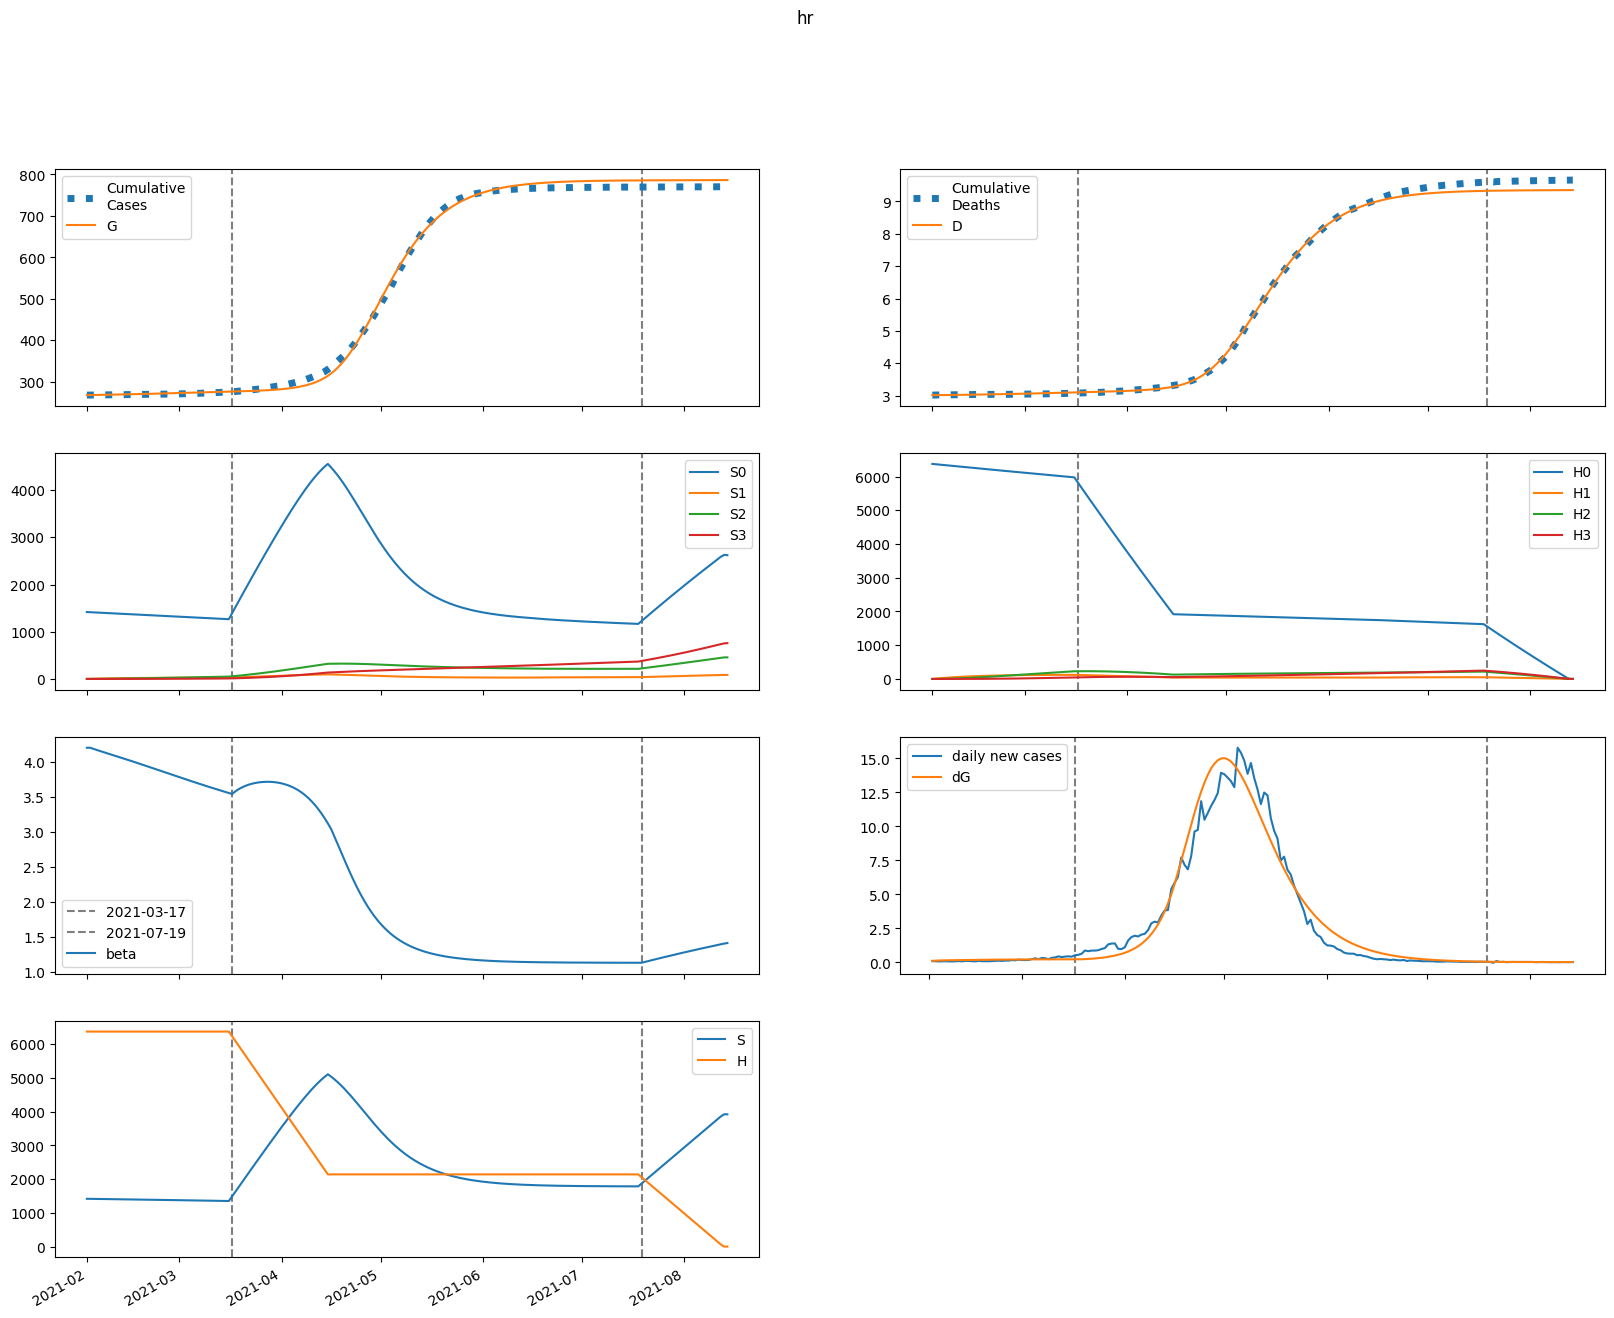

Source data for this figure (header and first rows):
series, 2021-02-01, 2021-02-02, 2021-02-03, 2021-02-04, 2021-02-05, 2021-02-06, 2021-02-07, 2021-02-08, 2021-02-09, 2021-02-10, 2021-02-11, 2021-02-12, 2021-02-13, 2021-02-14, 2021-02-15, 2021-02-16, 2021-02-17, 2021-02-18, 2021-02-19, 2021-02-20, 2021-02-21, 2021-02-22, 2021-02-23
S, 1417237, 1415844, 1414526, 1413240, 1411962, 1410678, 1409381, 1408066, 1406731, 1405375, 1403998, 1402600, 1401181, 1399741, 1398281, 1396801, 1395302, 1393785, 1392251, 1390700, 1389133, 1387552, 1385956
E, 3840, 4399, 4762, 5013, 5203, 5357, 5491, 5614, 5729, 5841, 5950, 6056, 6160, 6262, 6363, 6461, 6556, 6650, 6740, 6827, 6912, 6993, 7070
I, 793.1, 806.1, 833.7, 868.5, 906.2, 944.8, 983, 1020, 1057, 1092, 1126, 1159, 1191, 1222, 1252, 1281, 1310, 1337, 1364, 1391, 1416, 1441, 1465
A, 5133, 4829, 4690, 4648, 4661, 4708, 4774, 4852, 4937, 5028, 5121, 5216, 5312, 5408, 5504, 5600, 5695, 5789, 5882, 5974, 6063, 6150, 6236
IH, 0.0, 31.72, 53.29, 68.71, 80.33, 89.55, 97.21, 103.8, 109.7, 115.1, 120, 124.7, 129.1, 133.3, 137.3, 141.2, 144.9, 148.5, 152.1, 155.5, 158.8, 162, 165.1
IN, 66.86, 123.1, 171.5, 214.6, 253.8, 289.9, 323.5, 355, 384.7, 412.7, 439.3, 464.5, 488.4, 511.3, 533.1, 554.1, 574.1, 593.4, 612, 629.9, 647.1, 663.8, 679.9
D, 3018, 3018, 3018, 3019, 3020, 3021, 3022, 3023, 3025, 3026, 3028, 3029, 3031, 3032, 3034, 3036, 3038, 3039, 3041, 3043, 3045, 3047, 3049
R, 0.0, 1037, 2033, 3015, 4001, 5000, 6016, 7054, 8114, 9198, 10307, 11439, 12597, 13778, 14984, 16214, 17468, 18745, 20045, 21368, 22713, 24079, 25467
G, 267897, 268009, 268136, 268275, 268421, 268572, 268727, 268887, 269050, 269217, 269386, 269559, 269735, 269914, 270096, 270281, 270469, 270659, 270853, 271049, 271247, 271448, 271651
H, 6374393, 6374393, 6374393, 6374393, 6374393, 6374393, 6374393, 6374393, 6374393, 6374393, 6374393, 6374393, 6374393, 6374393, 6374393, 6374393, 6374393, 6374393, 6374393, 6374393, 6374393, 6374393, 6374393
S0, 1417237, 1413720, 1410286, 1406890, 1403509, 1400129, 1396742, 1393345, 1389934, 1386509, 1383070, 1379617, 1376149, 1372667, 1369172, 1365665, 1362145, 1358614, 1355073, 1351521, 1347961, 1344392, 1340816
E0, 3840, 4399, 4760, 5008, 5193, 5342, 5471, 5587, 5696, 5801, 5903, 6002, 6099, 6194, 6287, 6378, 6466, 6552, 6635, 6716, 6793, 6867, 6937
I0, 793.1, 806.1, 833.7, 868.4, 906, 944.3, 982.2, 1019, 1055, 1089, 1122, 1154, 1185, 1215, 1244, 1272, 1299, 1326, 1351, 1376, 1400, 1424, 1446
A0, 5133, 4829, 4690, 4648, 4660, 4705, 4769, 4844, 4926, 5012, 5101, 5191, 5282, 5373, 5463, 5553, 5642, 5730, 5816, 5901, 5984, 6065, 6143
IH0, 0.0, 31.72, 53.29, 68.71, 80.33, 89.54, 97.18, 103.8, 109.6, 114.9, 119.8, 124.4, 128.7, 132.8, 136.7, 140.5, 144.1, 147.6, 151, 154.2, 157.4, 160.4, 163.4
IN0, 66.86, 123.1, 171.5, 214.6, 253.7, 289.9, 323.5, 354.9, 384.5, 412.4, 438.8, 463.7, 487.5, 510, 531.5, 552.1, 571.7, 590.5, 608.5, 625.9, 642.6, 658.6, 674.1
D0, 3018, 3018, 3018, 3019, 3020, 3021, 3022, 3023, 3025, 3026, 3028, 3029, 3031, 3032, 3034, 3036, 3038, 3039, 3041, 3043, 3045, 3047, 3049
R0, 0.0, 1037, 2033, 3015, 4001, 4999, 6015, 7052, 8111, 9192, 10298, 11426, 12578, 13754, 14952, 16174, 17417, 18683, 19971, 21279, 22609, 23959, 25328
G0, 267897, 268009, 268136, 268275, 268420, 268571, 268726, 268885, 269048, 269213, 269382, 269553, 269728, 269905, 270085, 270268, 270453, 270641, 270832, 271024, 271220, 271417, 271616
H0, 6374393, 6364831, 6355284, 6345751, 6336233, 6326728, 6317238, 6307762, 6298301, 6288853, 6279420, 6270001, 6260596, 6251205, 6241828, 6232465, 6223117, 6213782, 6204461, 6195155, 6185862, 6176583, 6167318
S1, 0.0, 2124, 4089, 5907, 7588, 9143, 10581, 11909, 13136, 14269, 15314, 16279, 17168, 17987, 18742, 19436, 20075, 20661, 21200, 21694, 22146, 22561, 22939
E1, 0.0, 0.0, 1.977, 5.265, 9.465, 14.31, 19.62, 25.24, 31.06, 37, 42.97, 48.93, 54.83, 60.63, 66.31, 71.84, 77.21, 82.4, 87.41, 92.23, 96.85, 101.3, 105.5
I1, 0.0, 0.0, 0.0, 0.05744, 0.2033, 0.4531, 0.8127, 1.282, 1.856, 2.528, 3.289, 4.129, 5.038, 6.005, 7.021, 8.075, 9.159, 10.26, 11.38, 12.51, 13.63, 14.75, 15.86
A1, 0.0, 0.0, 0.0, 0.3718, 1.288, 2.81, 4.94, 7.642, 10.86, 14.53, 18.58, 22.95, 27.56, 32.37, 37.3, 42.31, 47.36, 52.41, 57.43, 62.38, 67.25, 72.02, 76.66
IH1, 0.0, 0.0, 0.0, 0.0, 0.002298, 0.009657, 0.02453, 0.04878, 0.08364, 0.1297, 0.1872, 0.2558, 0.3349, 0.4237, 0.5213, 0.6267, 0.7388, 0.8566, 0.9789, 1.105, 1.233, 1.364, 1.495
IN1, 0.0, 0.0, 0.0, 0.0, 0.004843, 0.02121, 0.05604, 0.1157, 0.2054, 0.3292, 0.4901, 0.6896, 0.9282, 1.206, 1.521, 1.871, 2.255, 2.669, 3.111, 3.577, 4.064, 4.568, 5.087
D1, 0.0, 0.0, 0.0, 0.0, 0.0, 2.9309609108756834e-05, 0.0001525, 0.0004654, 0.001088, 0.002155, 0.003809, 0.006197, 0.00946, 0.01373, 0.01914, 0.02579, 0.03378, 0.0432, 0.05413, 0.06662, 0.08071, 0.09644, 0.1138
R1, 0.0, 0.0, 0.0, 0.0, 0.07436, 0.3334, 0.902, 1.907, 3.469, 5.701, 8.702, 12.56, 17.34, 23.11, 29.91, 37.78, 46.74, 56.81, 67.99, 80.29, 93.69, 108.2, 123.8
G1, 0.0, 0.0, 0.0, 0.05744, 0.2104, 0.4855, 0.9014, 1.472, 2.205, 3.108, 4.183, 5.432, 6.854, 8.447, 10.21, 12.14, 14.22, 16.47, 18.86, 21.4, 24.08, 26.9, 29.84
H1, 0.0, 9562, 18426, 26643, 34258, 41316, 47855, 53912, 59523, 64719, 69529, 73982, 78103, 81915, 85441, 88700, 91713, 94497, 97068, 99441, 101631, 103650, 105512
S2, 0.0, 0.0, 151.6, 441.5, 857.6, 1389, 2024, 2755, 3571, 4464, 5428, 6454, 7537, 8669, 9846, 11063, 12314, 13595, 14902, 16231, 17579, 18943, 20320
E2, 0.0, 0.0, 0.0, 0.04822, 0.1775, 0.412, 0.7699, 1.264, 1.905, 2.698, 3.646, 4.751, 6.013, 7.428, 8.994, 10.71, 12.56, 14.55, 16.66, 18.9, 21.25, 23.7, 26.26
I2, 0.0, 0.0, 0.0, 0.0, 0.001401, 0.006386, 0.01757, 0.03776, 0.06981, 0.1165, 0.1804, 0.2639, 0.3692, 0.498, 0.652, 0.8323, 1.04, 1.276, 1.54, 1.833, 2.154, 2.504, 2.881
A2, 0.0, 0.0, 0.0, 0.0, 0.00907, 0.04065, 0.11, 0.2328, 0.4241, 0.6976, 1.065, 1.538, 2.124, 2.83, 3.661, 4.621, 5.71, 6.93, 8.28, 9.758, 11.36, 13.09, 14.93
IH2, 0.0, 0.0, 0.0, 0.0, 0.0, 5.605609411586346e-05, 0.0002926, 0.0008969, 0.002105, 0.004189, 0.007439, 0.01215, 0.01862, 0.02712, 0.03792, 0.05124, 0.06729, 0.08625, 0.1082, 0.1334, 0.1618, 0.1935, 0.2286
IN2, 0.0, 0.0, 0.0, 0.0, 0.0, 0.0001181, 0.0006378, 0.002018, 0.00488, 0.009991, 0.01823, 0.03054, 0.04795, 0.07146, 0.1021, 0.1409, 0.1887, 0.2464, 0.3148, 0.3947, 0.4865, 0.5909, 0.7082
D2, 0.0, 0.0, 0.0, 0.0, 0.0, 0.0, 7.150288406578682e-07, 4.447929818718252e-06, 1.588784683735985e-05, 4.2742607903608316e-05, 9.617779734727132e-05, 0.0001911, 0.0003461, 0.0005836, 0.0009296, 0.001413, 0.002067, 0.002925, 0.004025, 0.005406, 0.007108, 0.009172, 0.01164
R2, 0.0, 0.0, 0.0, 0.0, 0.0, 0.001814, 0.009981, 0.03218, 0.07936, 0.1656, 0.3081, 0.5265, 0.8429, 1.281, 1.868, 2.628, 3.591, 4.785, 6.238, 7.979, 10.04, 12.44, 15.21
G2, 0.0, 0.0, 0.0, 0.0, 0.001401, 0.00656, 0.01853, 0.04091, 0.07765, 0.133, 0.2114, 0.3174, 0.4554, 0.6302, 0.846, 1.107, 1.418, 1.783, 2.206, 2.69, 3.239, 3.857, 4.546
H2, 0.0, 0.0, 683, 1991, 3870, 6271, 9148, 12457, 16160, 20219, 24601, 29274, 34210, 39382, 44764, 50334, 56071, 61954, 67966, 74091, 80311, 86615, 92987
S3, 0.0, 0.0, 0.0, 1.804, 7.058, 17.26, 33.79, 57.87, 90.64, 133.1, 186.2, 250.8, 327.5, 417.2, 520.2, 637.3, 768.8, 915.2, 1077, 1254, 1447, 1656, 1881
E3, 0.0, 0.0, 0.0, 0.0, 0.0003263, 0.00154, 0.004383, 0.009742, 0.01861, 0.03207, 0.05125, 0.07731, 0.1114, 0.1548, 0.2086, 0.2739, 0.352, 0.4437, 0.5503, 0.6725, 0.8114, 0.9677, 1.142
I3, 0.0, 0.0, 0.0, 0.0, 0.0, 9.482673677185143e-06, 5.304319380757339e-05, 0.0001738, 0.0004353, 0.0009221, 0.001739, 0.003012, 0.004885, 0.007516, 0.01108, 0.01576, 0.02177, 0.02929, 0.03854, 0.04974, 0.0631, 0.07884, 0.09716
A3, 0.0, 0.0, 0.0, 0.0, 0.0, 6.137566364660986e-05, 0.0003387, 0.001095, 0.002709, 0.005668, 0.01057, 0.01809, 0.02901, 0.04417, 0.06445, 0.0908, 0.1242, 0.1655, 0.2159, 0.2762, 0.3475, 0.4306, 0.5265
IH3, 0.0, 0.0, 0.0, 0.0, 0.0, 0.0, 3.793125474659425e-07, 2.3734362020359238e-06, 8.527333062687967e-06, 2.307037637182751e-05, 5.219103693295521e-05, 0.0001042, 0.0001896, 0.0003212, 0.0005138, 0.0007841, 0.001151, 0.001634, 0.002256, 0.003039, 0.004006, 0.005182, 0.006592
IN3, 0.0, 0.0, 0.0, 0.0, 0.0, 0.0, 7.994534311071682e-07, 5.144463386059572e-06, 1.898136344638425e-05, 5.2667704009587635e-05, 0.000122, 0.0002493, 0.0004637, 0.0008019, 0.001308, 0.002035, 0.003041, 0.004393, 0.006165, 0.008436, 0.01129, 0.01482, 0.01911
D3, 0.0, 0.0, 0.0, 0.0, 0.0, 0.0, 0.0, 4.838357280137404e-09, 3.511294852100127e-08, 1.4388415653836112e-07, 4.381605368475675e-07, 1.103888272957212e-06, 2.4331217103868398e-06, 4.852143755149441e-06, 8.949466118434003e-06, 1.550282644808149e-05, 2.5504484820599572e-05, 4.0184290615942546e-05, 6.103013570634025e-05, 8.980552978704592e-05, 0.0001286, 0.0001797, 0.0002458
R3, 0.0, 0.0, 0.0, 0.0, 0.0, 0.0, 1.2275132729321973e-05, 8.025904273600285e-05, 0.0003009, 0.0008484, 0.001998, 0.004147, 0.007839, 0.01378, 0.02284, 0.03611, 0.05484, 0.08053, 0.1149, 0.1598, 0.2173, 0.2899, 0.38
G3, 0.0, 0.0, 0.0, 0.0, 0.0, 9.482673677185143e-06, 5.42219597861465e-05, 0.0001816, 0.0004647, 0.001006, 0.001938, 0.003427, 0.005673, 0.008912, 0.01341, 0.01947, 0.02743, 0.03766, 0.05056, 0.06655, 0.08609, 0.1097, 0.1378
H3, 0.0, 0.0, 0.0, 8.131, 31.83, 77.91, 152.6, 261.5, 409.8, 602.1, 842.8, 1136, 1484, 1891, 2360, 2893, 3492, 4160, 4897, 5707, 6589, 7545, 8576
beta, 4.204, 4.204, 4.187, 4.172, 4.157, 4.142, 4.128, 4.113, 4.098, 4.083, 4.068, 4.053, 4.037, 4.022, 4.006, 3.99, 3.975, 3.959, 3.943, 3.927, 3.911, 3.895, 3.879
